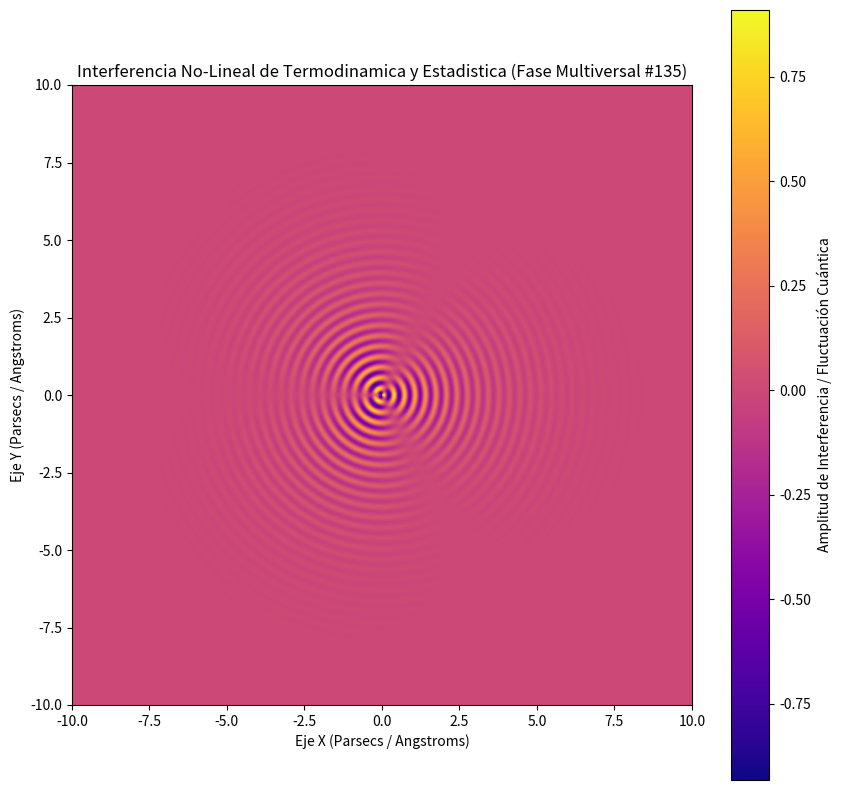

Write Python code to recreate this figure.
%matplotlib inline
# Simulación Multiversal: Termodinamica y Estadistica - Variante 135
import numpy as np
import matplotlib.pyplot as plt

# Parámetros Físicos No-Lineales
omega_1 = 18.546
omega_2 = 1.444
lambda_decay = 0.643
phase_shift = 0.541

x = np.linspace(-10, 10, 800)
y = np.linspace(-10, 10, 800)
X, Y = np.meshgrid(x, y)

# Dinámica de Fluidos / Campos Tensor-Escalares (Fase Multiversal)
R = np.sqrt(X**2 + Y**2) + 1e-5
Z = (np.sin(omega_1 * R + phase_shift) * np.cos(omega_2 * np.arctan2(Y, X))) * np.exp(-lambda_decay * R)

plt.figure(figsize=(10, 10))
plt.imshow(Z, cmap='plasma', extent=[-10, 10, -10, 10], origin='lower')
plt.colorbar(label='Amplitud de Interferencia / Fluctuación Cuántica')
plt.title(r'Interferencia No-Lineal de Termodinamica y Estadistica (Fase Multiversal #135)')
plt.xlabel('Eje X (Parsecs / Angstroms)')
plt.ylabel('Eje Y (Parsecs / Angstroms)')
plt.show()
